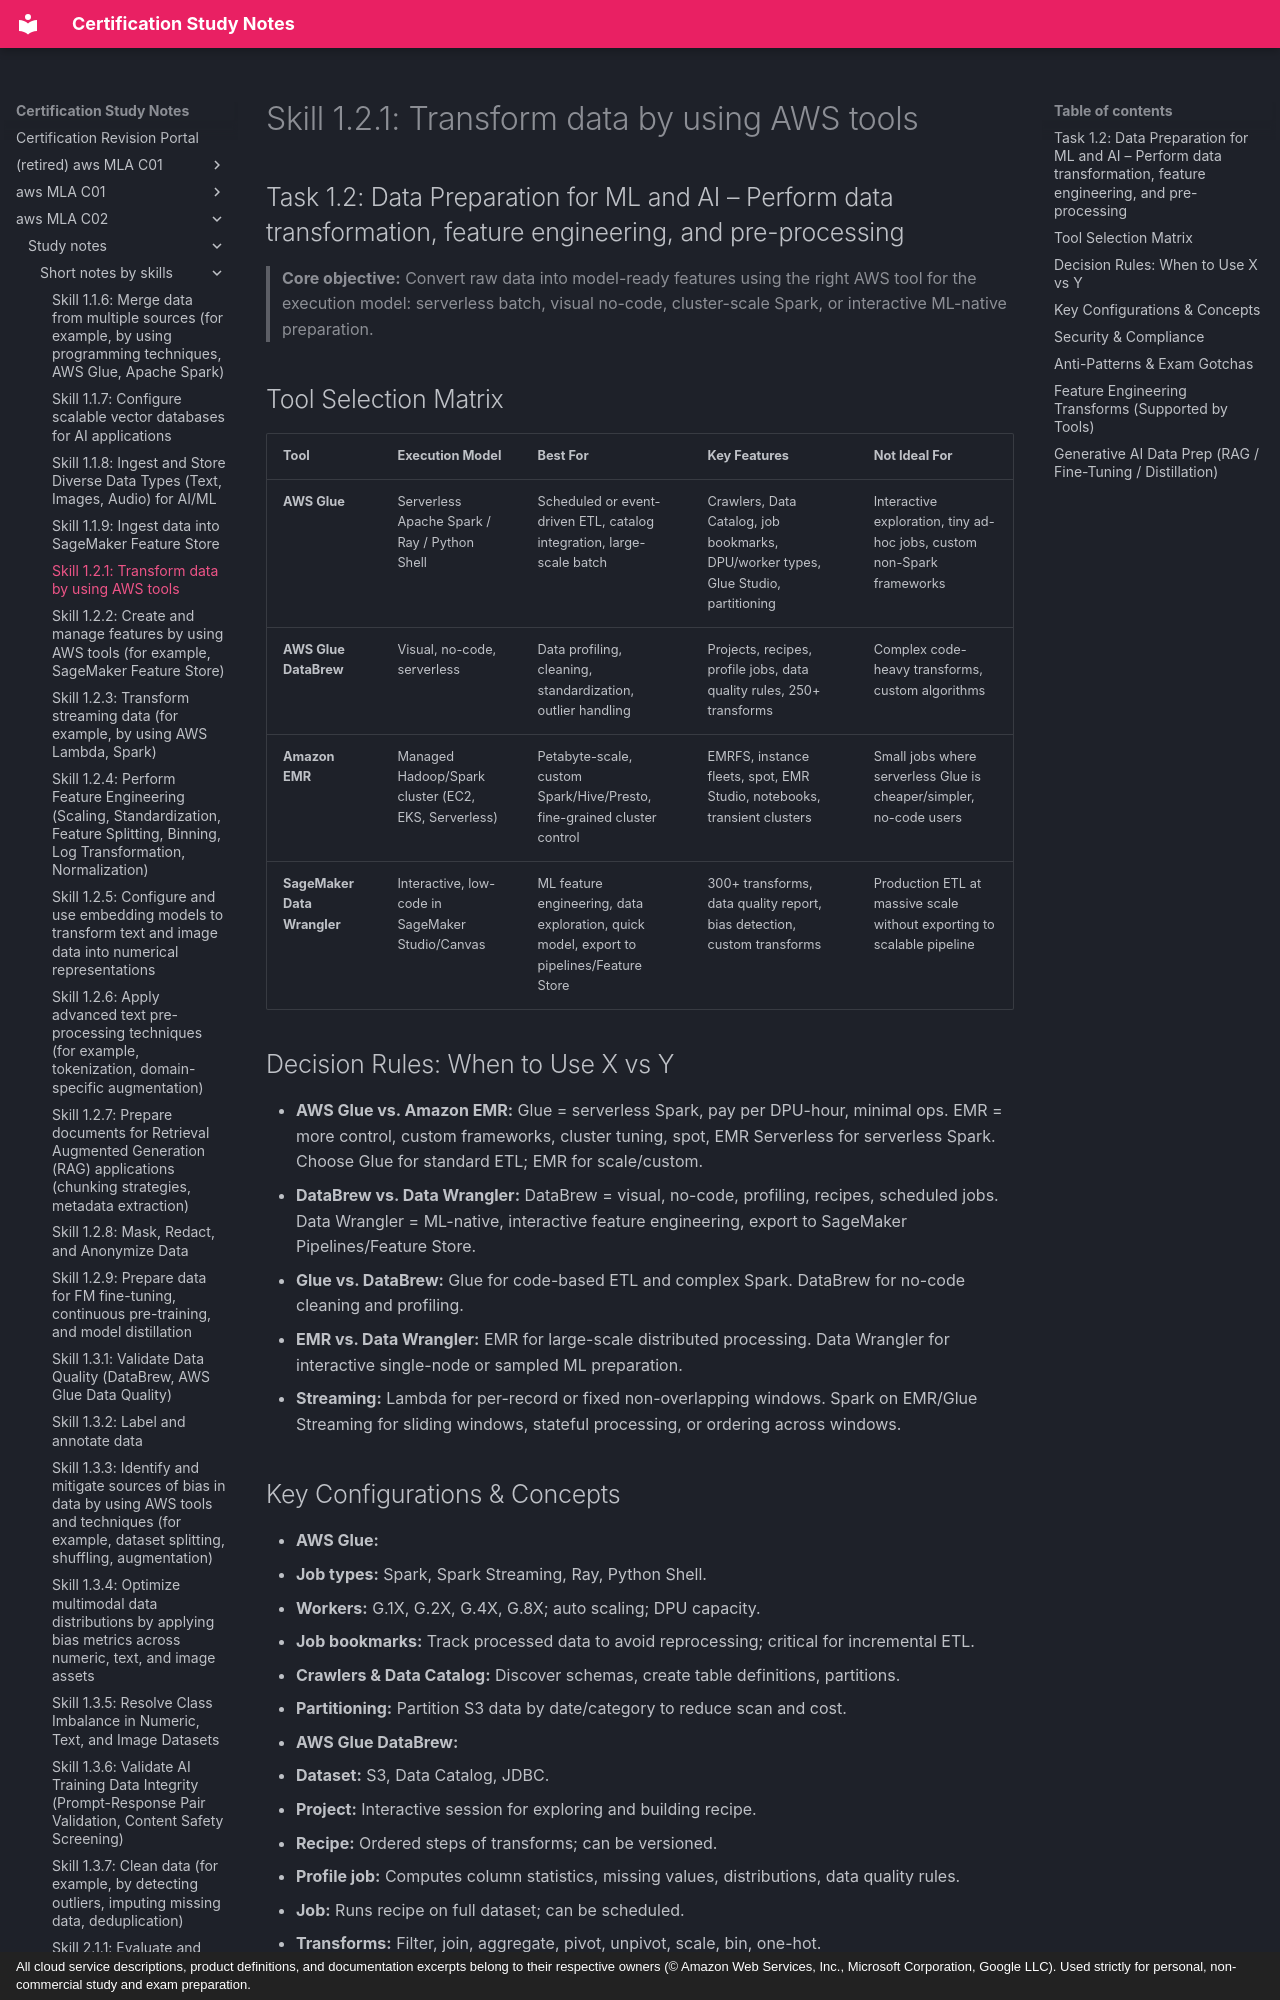

repository: monitus2022/cert_study_notes · page: aws_MLA_C02/study_notes/short_notes_by_skills/1.2.1/index.html · generator: mkdocs · copyright: All cloud service descriptions, product definitions, and documentation excerpts belong to their respective owners (© Amazon Web Services, Inc., Microsoft Corporation, Google LLC). Used strictly for personal, non-commercial study and exam preparation.

# Skill 1.2.1: Transform data by using AWS tools
## Task 1.2: Data Preparation for ML and AI – Perform data transformation, feature engineering, and pre-processing

> **Core objective:** Convert raw data into model-ready features using the right AWS tool for the execution model: serverless batch, visual no-code, cluster-scale Spark, or interactive ML-native preparation.

## Tool Selection Matrix

| Tool | Execution Model | Best For | Key Features | Not Ideal For |
|---|---|---|---|---|
| **AWS Glue** | Serverless Apache Spark / Ray / Python Shell | Scheduled or event-driven ETL, catalog integration, large-scale batch | Crawlers, Data Catalog, job bookmarks, DPU/worker types, Glue Studio, partitioning | Interactive exploration, tiny ad-hoc jobs, custom non-Spark frameworks |
| **AWS Glue DataBrew** | Visual, no-code, serverless | Data profiling, cleaning, standardization, outlier handling | Projects, recipes, profile jobs, data quality rules, 250+ transforms | Complex code-heavy transforms, custom algorithms |
| **Amazon EMR** | Managed Hadoop/Spark cluster (EC2, EKS, Serverless) | Petabyte-scale, custom Spark/Hive/Presto, fine-grained cluster control | EMRFS, instance fleets, spot, EMR Studio, notebooks, transient clusters | Small jobs where serverless Glue is cheaper/simpler, no-code users |
| **SageMaker Data Wrangler** | Interactive, low-code in SageMaker Studio/Canvas | ML feature engineering, data exploration, quick model, export to pipelines/Feature Store | 300+ transforms, data quality report, bias detection, custom transforms | Production ETL at massive scale without exporting to scalable pipeline |

## Decision Rules: When to Use X vs Y

- **AWS Glue vs. Amazon EMR:** Glue = serverless Spark, pay per DPU-hour, minimal ops. EMR = more control, custom frameworks, cluster tuning, spot, EMR Serverless for serverless Spark. Choose Glue for standard ETL; EMR for scale/custom.
- **DataBrew vs. Data Wrangler:** DataBrew = visual, no-code, profiling, recipes, scheduled jobs. Data Wrangler = ML-native, interactive feature engineering, export to SageMaker Pipelines/Feature Store.
- **Glue vs. DataBrew:** Glue for code-based ETL and complex Spark. DataBrew for no-code cleaning and profiling.
- **EMR vs. Data Wrangler:** EMR for large-scale distributed processing. Data Wrangler for interactive single-node or sampled ML preparation.
- **Streaming:** Lambda for per-record or fixed non-overlapping windows. Spark on EMR/Glue Streaming for sliding windows, stateful processing, or ordering across windows.
